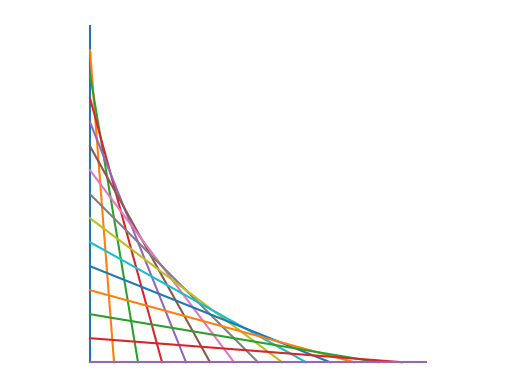

Write Python code to recreate this figure.
import matplotlib.pyplot as plt
import numpy as np

def string_bezier2(n=15,size=5):
    
    ax = plt.axes()
    ax.set_aspect("equal","datalim")
    ax.axis('off')
    ax.set_xticks([])
    ax.set_yticks([])
    
    for i in np.linspace(0,1,n):
            plt.plot([i,0],[0,1-i])

string_bezier2()
